Run: headless pygame with SDL's dummy video driver; simulated clock (each Clock.tick advances the game by its frame time, no real sleeping); random seed 0; keys injected as events and as key.get_pressed() state; no mouse input.
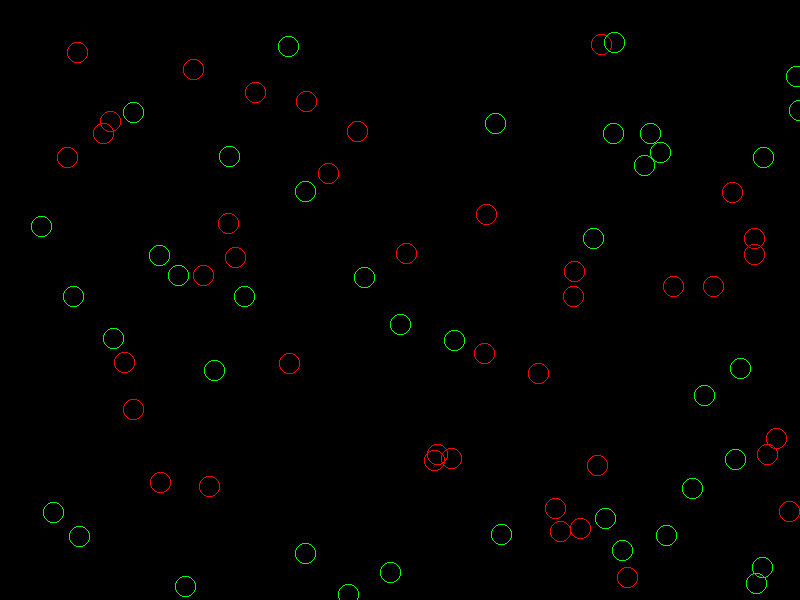
Frame 1 of 4 · flips 1–60 · no input
Frame 2 of 4 · flips 61–180 · tapped SPACE, RETURN · held RIGHT (→), D · screen unchanged from frame 1, image omitted
Frame 3 of 4 · flips 181–300 · held DOWN (↓), S · screen unchanged from frame 2, image omitted
Frame 4 of 4 · flips 301–420 · held LEFT (←), A, UP (↑), W · screen unchanged from frame 3, image omitted

The pygame program that drew these frames:

import pygame
from random import randint
import pygame.gfxdraw

pygame.init()


def generate_points(width: int, height: int) -> list:
	points = []
	color = [(255, 0, 0), (0, 255, 0)]
	for i in range(0, width // 10):
		points.append([(randint(int(width * 0.05), width),
		                randint(int(height * 0.05), height)),
		               color[randint(0, len(color) - 1)]])
	return points


def draw_points(points: list, radius: int, screen):
	for point in points:
		pygame.gfxdraw.circle(screen, point[0][0], point[0][1], radius, point[1])


def find_nearest(points: list) -> list:
	array = []
	for j in points:
		pass


def main(width: int, height: int, fps: int):
	application = True
	clock = pygame.time.Clock()
	screen = pygame.display.set_mode((width, height), pygame.SHOWN)
	pygame.display.set_caption("")
	points = generate_points(width, height)
	while application:
		for event in pygame.event.get():
			if event.type == pygame.QUIT:
				application = False

		screen.fill((0, 0, 0))
		draw_points(points, 10, screen)
		pygame.display.update()
		clock.tick(fps)


if __name__ == "__main__":
	main(800, 600, 60)
	pygame.quit()
